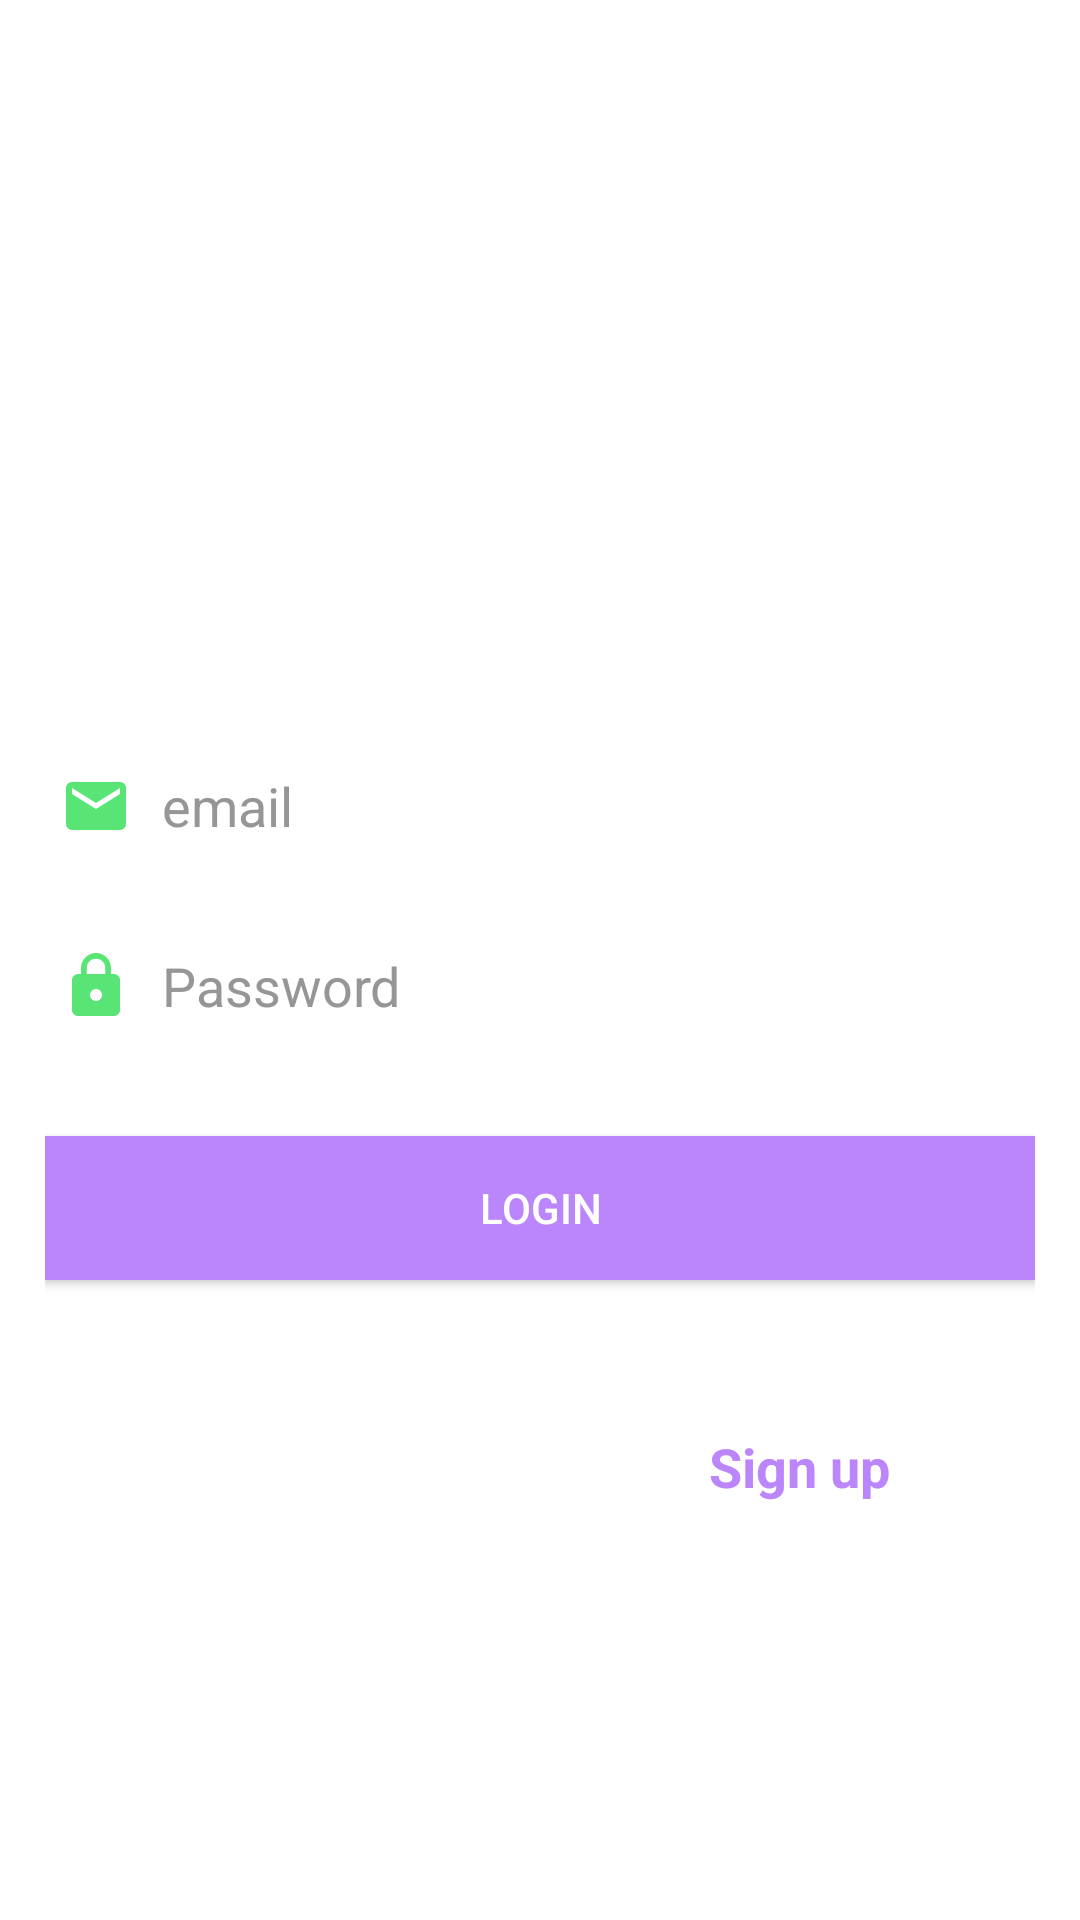

The Android layout XML behind this screen, and the referenced resources:
<!-- AndroidManifest.xml: application theme Theme.AndroidServer -->
<!-- res/layout/content_login.xml -->
<?xml version="1.0" encoding="utf-8"?>
<RelativeLayout
    android:background="@drawable/background"
    xmlns:android="http://schemas.android.com/apk/res/android"
    xmlns:app="http://schemas.android.com/apk/res-auto"
    xmlns:tools="http://schemas.android.com/tools"
    android:padding="15dp"
    android:layout_centerVertical="true"
    android:layout_centerHorizontal="true"
    android:layout_width="match_parent"
    android:layout_height="wrap_content">
    <TextView
        android:layout_marginTop="180dp"
        android:layout_width="match_parent"
        android:layout_height="wrap_content"
        android:text="Sign in"
        android:id="@+id/mtxTtile"
        android:textSize="25dp"
        android:textColor="@color/white"
        android:textStyle="bold"/>

    <com.google.android.material.textfield.TextInputEditText
        android:textColorHint="#979595"
        android:layout_below="@id/mtxTtile"
        android:paddingStart="5dp"
        android:background="@null"
        android:drawableStart="@drawable/ic_baseline_email_24"
        android:drawablePadding="10dp"
        android:layout_width="match_parent"
        android:id="@+id/medemail"
        app:hintAnimationEnabled="true"
        android:hint="email"
        android:layout_marginTop="15dp"
        android:layout_height="50dp"
        android:inputType="textEmailAddress"
        app:errorEnabled="true"
        android:textColor="@color/white"
        tools:ignore="RtlSymmetry">
    </com.google.android.material.textfield.TextInputEditText>

    <com.google.android.material.textfield.TextInputEditText
        android:textColor="@color/white"
        android:textColorHint="#979595"
        android:layout_below="@id/medemail"
        android:paddingStart="5dp"
        android:background="@null"
        android:drawablePadding="10dp"
        android:drawableStart="@drawable/ic_baseline_lock_24"
        android:layout_marginTop="10dp"
        android:layout_width="match_parent"
        android:id="@+id/medpassword"
        android:hint="Password"
        app:passwordToggleEnabled="true"
        android:layout_height="50dp"
        android:inputType="textPassword"
        app:errorEnabled="true">
    </com.google.android.material.textfield.TextInputEditText>
    <Button
        android:background="@color/purple_200"
        android:layout_below="@id/medpassword"
        android:gravity="center"
        android:layout_marginTop="25dp"
        android:layout_width="match_parent"
        android:layout_height="wrap_content"
        android:id="@+id/mbtnLg"
        android:textColor="#ffffffff"
        android:text="Login"/>
    <RelativeLayout
            android:layout_marginTop="20dp"
            android:layout_below="@id/mbtnLg"
            android:layout_weight="1"
            android:layout_width="match_parent"
            android:layout_height="wrap_content">
            <LinearLayout
                android:layout_marginTop="20dp"
                android:layout_centerHorizontal="true"
                android:orientation="horizontal"
                android:layout_width="wrap_content"
                android:layout_height="wrap_content">
                <TextView
                    android:gravity="right"
                    android:layout_marginStart="15dp"
                    android:textSize="15dp"
                    android:textColor="@color/white"
                    android:layout_marginTop="10dp"
                    android:id="@+id/mtxquestion"
                    android:layout_width="wrap_content"
                    android:layout_height="wrap_content"
                    android:text="Do you have account ?"
                    tools:ignore="SpUsage" />
                <TextView
                    android:textColor="@color/purple_200"
                    android:layout_marginStart="8dp"
                    android:textSize="18dp"
                    android:textStyle="bold"
                    android:layout_marginTop="10dp"
                    android:id="@+id/mtvchange"
                    android:layout_width="wrap_content"
                    android:layout_height="wrap_content"
                    android:text="Sign up"
                    tools:ignore="SpUsage" />
            </LinearLayout>
        </RelativeLayout>
</RelativeLayout>
<!-- resources referenced by this layout -->
<resources>
  <!-- drawable ic_baseline_email_24 (drawable) -->
  <vector android:height="24dp" android:tint="#59E575"
      android:viewportHeight="24" android:viewportWidth="24"
      android:width="24dp" xmlns:android="http://schemas.android.com/apk/res/android">
      <path android:fillColor="@android:color/white" android:pathData="M20,4L4,4c-1.1,0 -1.99,0.9 -1.99,2L2,18c0,1.1 0.9,2 2,2h16c1.1,0 2,-0.9 2,-2L22,6c0,-1.1 -0.9,-2 -2,-2zM20,8l-8,5 -8,-5L4,6l8,5 8,-5v2z"/>
  </vector>
  <!-- drawable ic_baseline_lock_24 (drawable) -->
  <vector android:height="24dp" android:tint="#59E575"
      android:viewportHeight="24" android:viewportWidth="24"
      android:width="24dp" xmlns:android="http://schemas.android.com/apk/res/android">
      <path android:fillColor="@android:color/white" android:pathData="M18,8h-1L17,6c0,-2.76 -2.24,-5 -5,-5S7,3.24 7,6v2L6,8c-1.1,0 -2,0.9 -2,2v10c0,1.1 0.9,2 2,2h12c1.1,0 2,-0.9 2,-2L20,10c0,-1.1 -0.9,-2 -2,-2zM12,17c-1.1,0 -2,-0.9 -2,-2s0.9,-2 2,-2 2,0.9 2,2 -0.9,2 -2,2zM15.1,8L8.9,8L8.9,6c0,-1.71 1.39,-3.1 3.1,-3.1 1.71,0 3.1,1.39 3.1,3.1v2z"/>
  </vector>
  <style name="Theme.AndroidServer" parent="Theme.MaterialComponents.Light.NoActionBar">
          
          <item name="colorPrimary">@color/purple_500</item>
          <item name="colorPrimaryVariant">@color/purple_700</item>
          <item name="colorOnPrimary">@color/white</item>
          
          <item name="colorSecondary">@color/teal_200</item>
          <item name="colorSecondaryVariant">@color/teal_700</item>
          <item name="colorOnSecondary">@color/white</item>
          
          <item name="android:statusBarColor" tools:targetApi="l">?attr/colorPrimaryVariant</item>
          
      </style>
  <!-- not gathered from this repository: default colours our renderer supplied (Android Studio template values) -->
  <color name="purple_200">#FFBB86FC</color>
  <color name="purple_500">#FF6200EE</color>
  <color name="purple_700">#FF3700B3</color>
  <color name="teal_200">#FF03DAC5</color>
  <color name="teal_700">#FF018786</color>
  <color name="white">#FFFFFFFF</color>
</resources>
